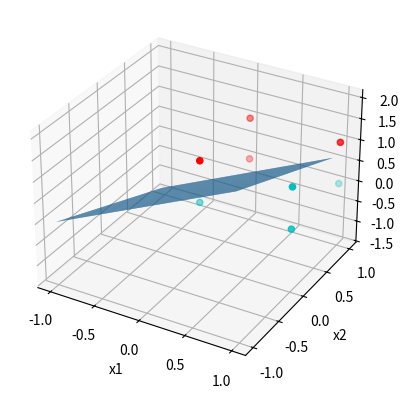

This figure's Python source:
import numpy as np
from matplotlib import pyplot as plt
from mpl_toolkits.mplot3d import Axes3D


# 对训练样本进行预处理，input_1是I类样本，Input_2是II类样本
def preprocess(input_1, input_2):
    n = input_1.shape[0]
    one = np.ones(n)
    neg = np.array([-1 for i in range(n)])
    output_1 = np.c_[input_1, one]
    output_2 = np.c_[input_2, one]
    output_2 = -1 * output_2
    return output_1, output_2


# 训练一轮的过程 返回值为迭代一轮后的w和flag  flag用于判断w是否发生变化，若flag为true说明迭代结束,delta为矫正系数
def train(input_1, input_2, w, delta=1, flag=True):
    for in_1 in input_1:
        if np.dot(w, in_1) <= 0:
            flag = False
            w += delta * in_1
    for in_2 in input_2:
        if np.dot(w, in_2) <= 0:
            flag = False
            w += delta * in_2
    return w, flag


# 控制迭代的次数
def do_train(input_1, input_2, w, delta=1, flag=True):
    w, flag = train(input_1, input_2, w)
    while 1:
        if flag == True:
            break
        else:
            w, flag = train(input_1, input_2, w)
    return w


input_1 = np.array([
    [0, 0, 0],
    [1, 0, 0],
    [1, 0, 1],
    [1, 1, 0]
])
input_2 = np.array([
    [0, 0, 1],
    [0, 1, 1],
    [0, 1, 0],
    [1, 1, 1]
])
W = np.array([-1, -2., -2, 0])
output_1, output_2 = preprocess(input_1, input_2)
do_train(output_1, output_2, W)
w1 = W[0]
w2 = W[1]
w3 = W[2]
b =  W[3]

fig = plt.figure()
ax = fig.add_subplot(111, projection='3d')

ax.scatter(input_1[:,0],input_1[:,1],input_1[:,2],c='c')
ax.scatter(input_2[:,0],input_2[:,1],input_2[:,2],c='r')
ax.set_xlabel('x1')
ax.set_ylabel('x2')
ax.set_zlabel('x3')

x = np.arange(-1,1,0.05)
y = np.arange(-1,1,0.05)
X, Y = np.meshgrid(x, y)
Z = -(w1/w3) * X - (w2/w3) * Y - b/w3
ax.plot_surface(X, Y, Z, rstride = 1, cstride = 1)
plt.show()
